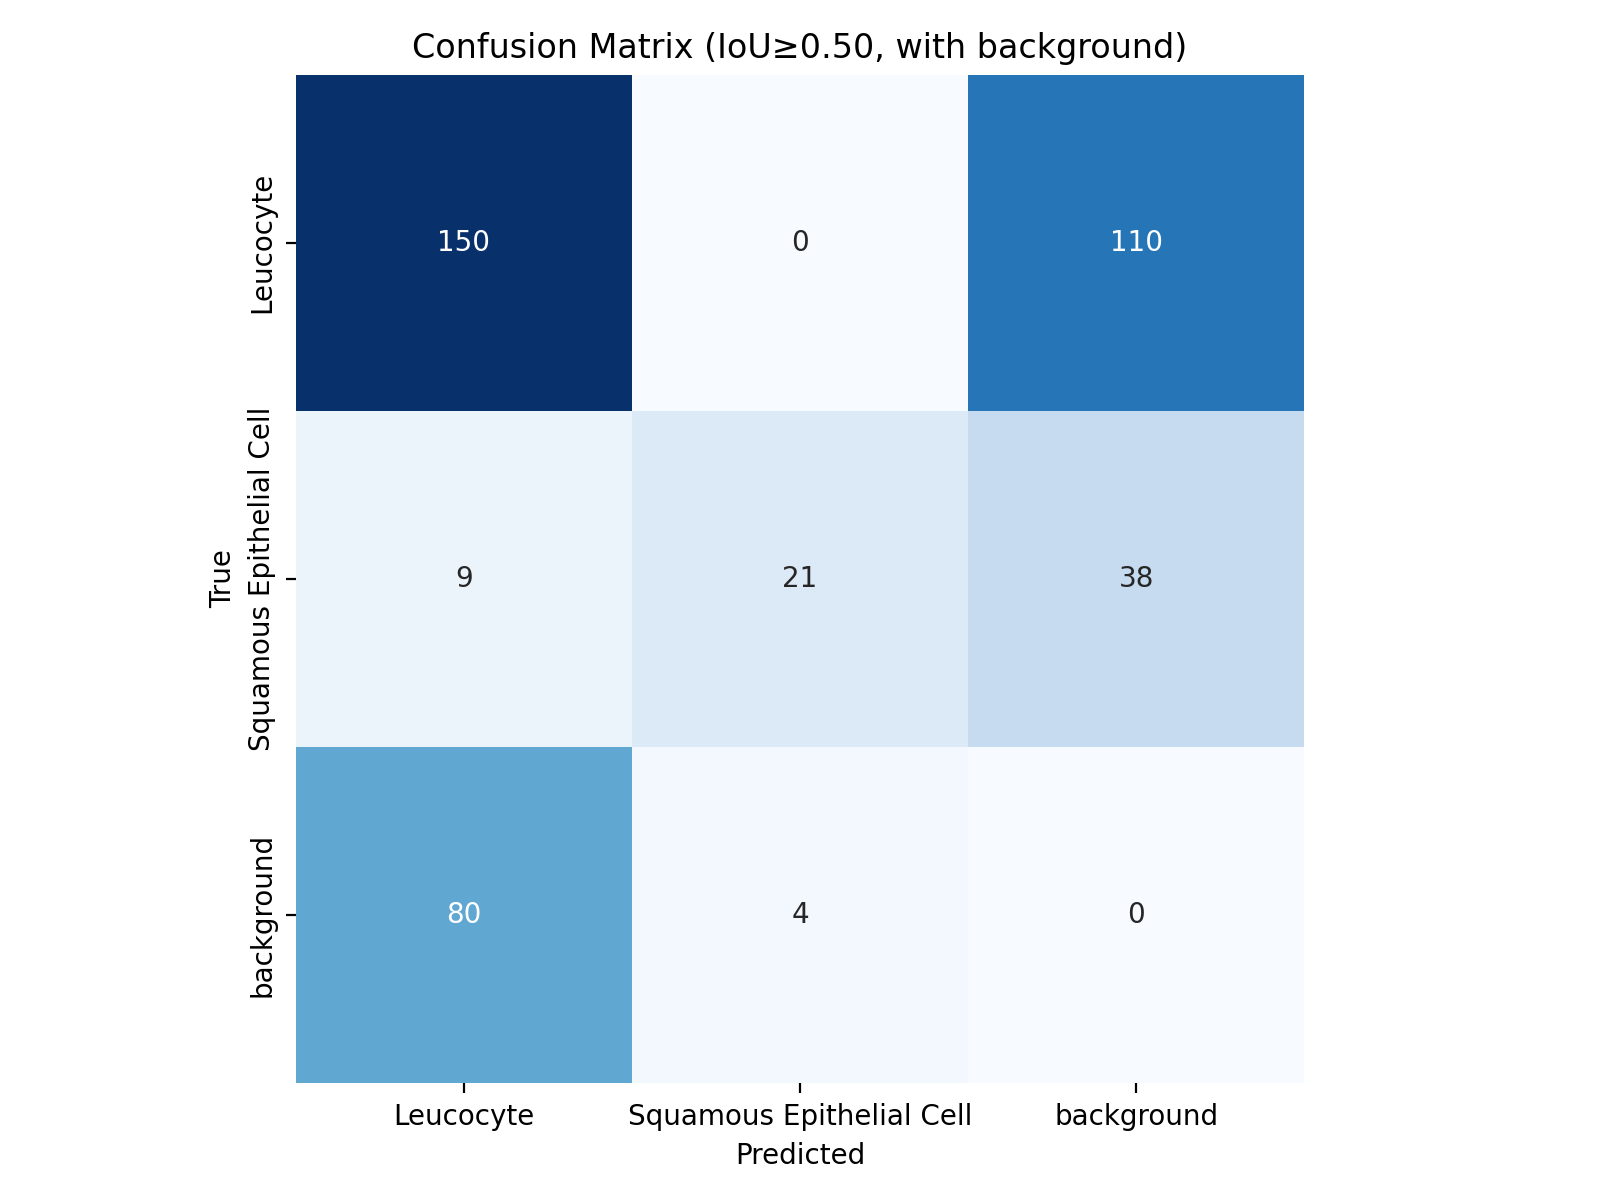

Source data for this figure (header and first rows):
, Leucocyte, Squamous Epithelial Cell, background
Leucocyte, 150, 0, 110
Squamous Epithelial Cell, 9, 21, 38
background, 80, 4, 0
